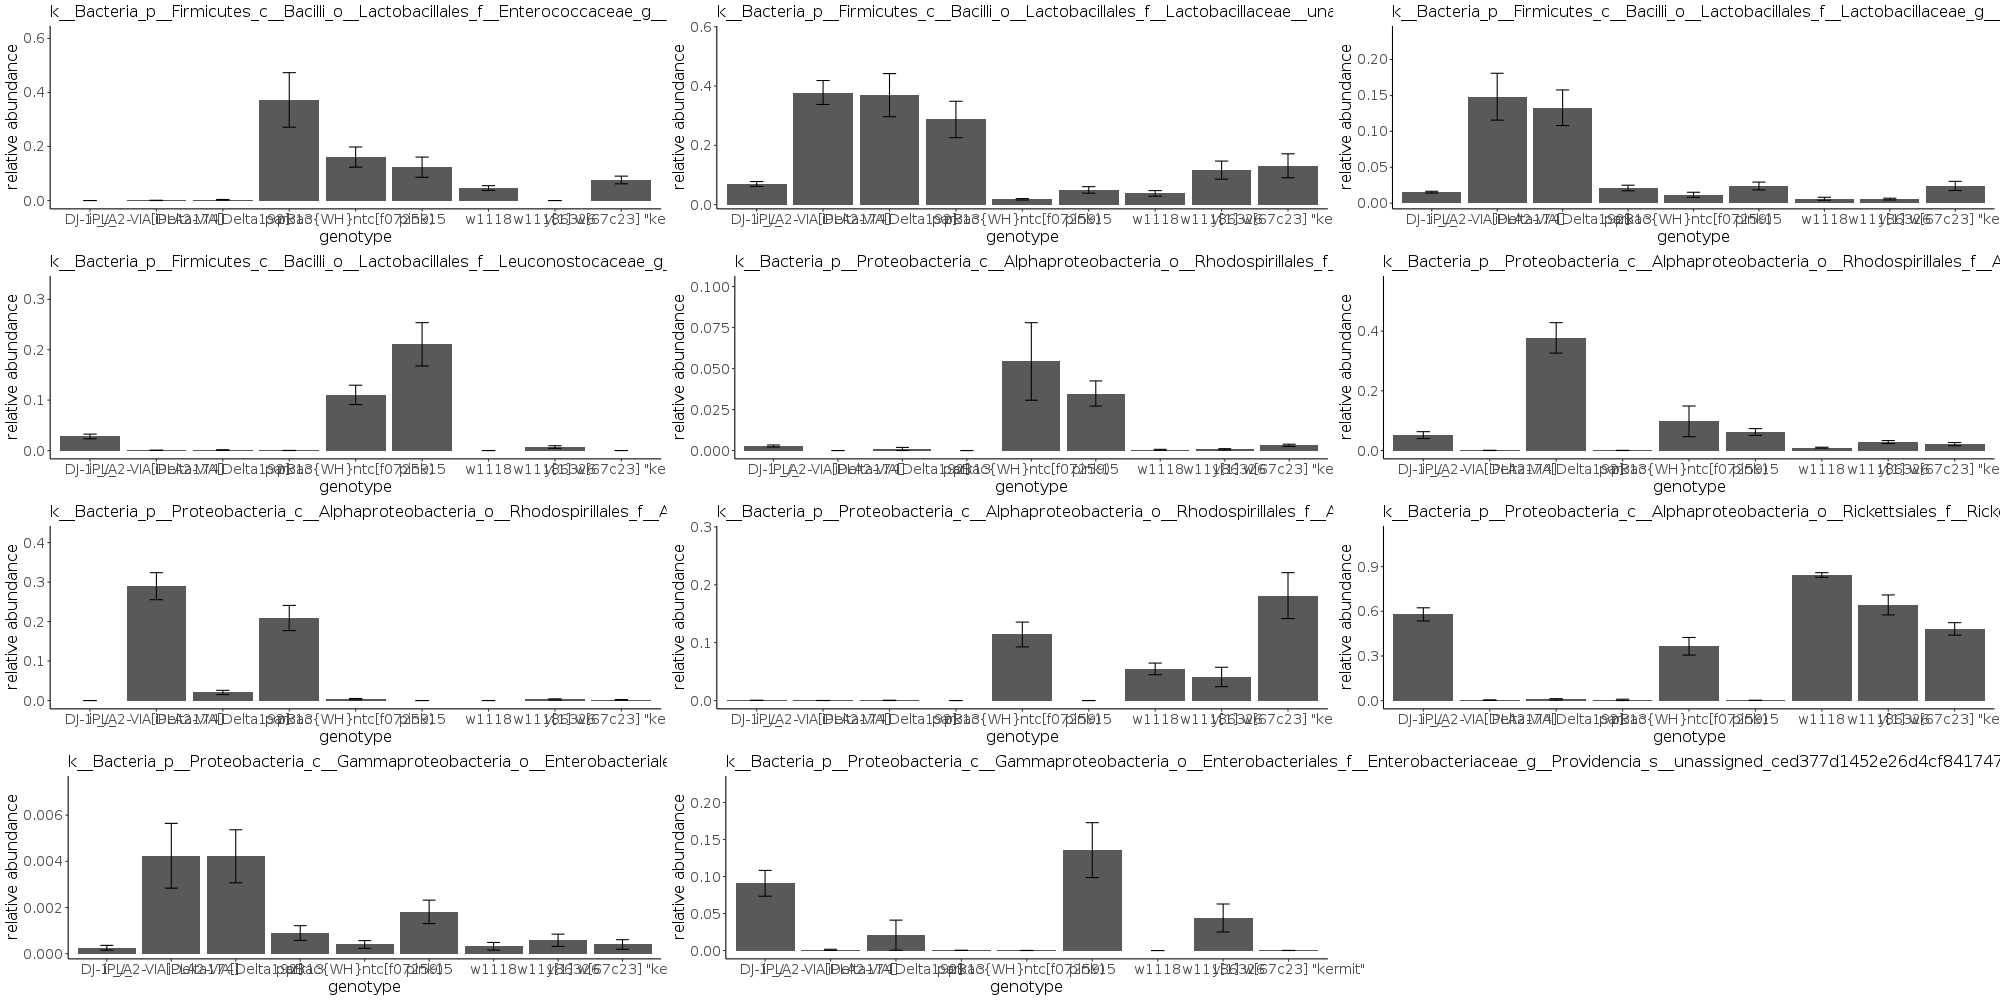

Source data for this figure (header and first rows):
, X.OTU.ID, kingdom, phylum, class, order, family, genus, species, OTU, clustered_taxonomy, get(taxonomic_level), DJ-1 _/_, iPLA2-VIA[Delta174], iPLA2-VIA[Delta192], park13, pBac{WH}ntc[f07259), pink15, w1118, w11186326, y[1] w[67c23] "kermit", DJ-1 _/__sem, iPLA2-VIA[Delta174]_sem, iPLA2-VIA[Delta192]_sem
1, 016ccb36916408f0233910292d89a572, k__Bacteria, p__Proteobacteria, c__Alphaproteobacteria, o__Rickettsiales, f__Rickettsiaceae, g__Wolbachia, s__, 016ccb36916408f0233910292d89a572, k__Bacteria_p__Proteobacteria_c__Alphapr…, 016ccb36916408f0233910292d89a572, 0, 0.0004647, 0.002684, 0.3723, 0.1608, 0.1235, 0.04627, 5.80888759802498e-05, 0.07612, 0, 0.000405, 0.00138
2, b96ea9e9b09900ccecf691bbceea9b83, k__Bacteria, p__Firmicutes, c__Bacilli, o__Lactobacillales, f__Lactobacillaceae, , , b96ea9e9b09900ccecf691bbceea9b83, k__Bacteria_p__Firmicutes_c__Bacilli_o__…, b96ea9e9b09900ccecf691bbceea9b83, 0.06946, 0.378, 0.3691, 0.287, 0.01757, 0.04931, 0.03754, 0.116, 0.1307, 0.008207, 0.04038, 0.07286
3, 2dc1dae7438f41afb789fe8a3a433eac, k__Bacteria, p__Firmicutes, c__Bacilli, o__Lactobacillales, f__Enterococcaceae, g__Enterococcus, , 2dc1dae7438f41afb789fe8a3a433eac, k__Bacteria_p__Firmicutes_c__Bacilli_o__…, 2dc1dae7438f41afb789fe8a3a433eac, 0.01527, 0.1482, 0.1328, 0.02109, 0.01158, 0.02386, 0.006124, 0.005635, 0.02396, 0.001247, 0.03262, 0.02477
4, c35bc9806adc8b858466c744cc35b1e5, k__Bacteria, p__Proteobacteria, c__Alphaproteobacteria, o__Rhodospirillales, f__Acetobacteraceae, g__Acetobacter, s__, c35bc9806adc8b858466c744cc35b1e5, k__Bacteria_p__Proteobacteria_c__Alphapr…, c35bc9806adc8b858466c744cc35b1e5, 0.02792, 0.0004647, 0.0008946, 0.0001917, 0.1105, 0.2109, 0, 0.006913, 0, 0.004682, 0.0002598, 0.0007572
5, 162bdb2c7b5934c8bfddada185f8a786, k__Bacteria, p__Firmicutes, c__Bacilli, o__Lactobacillales, f__Lactobacillaceae, g__Lactobacillus, s__brevis, 162bdb2c7b5934c8bfddada185f8a786, k__Bacteria_p__Firmicutes_c__Bacilli_o__…, 162bdb2c7b5934c8bfddada185f8a786, 0.002748, 0, 0.0009585, 0, 0.05431, 0.03477, 0.000426, 0.0006971, 0.003195, 0.0006177, 0, 0.0009585
6, 7b0f05ead6d2e7c841505a2892f761f7, k__Bacteria, p__Proteobacteria, c__Alphaproteobacteria, o__Rhodospirillales, f__Acetobacteraceae, g__Acetobacter, s__, 7b0f05ead6d2e7c841505a2892f761f7, k__Bacteria_p__Proteobacteria_c__Alphapr…, 7b0f05ead6d2e7c841505a2892f761f7, 0.05163, 0.0005228, 0.3771, 0.0003834, 0.09768, 0.06187, 0.009585, 0.02841, 0.02141, 0.01149, 0.0004116, 0.05109
7, f365eed4b4c884bf45ea125ca3786f2a, k__Bacteria, p__Firmicutes, c__Bacilli, o__Lactobacillales, f__Leuconostocaceae, g__Leuconostoc, s__, f365eed4b4c884bf45ea125ca3786f2a, k__Bacteria_p__Firmicutes_c__Bacilli_o__…, f365eed4b4c884bf45ea125ca3786f2a, 0, 0.2897, 0.02045, 0.2091, 0.003355, 0, 0, 0.00273, 0.001597, 0, 0.03424, 0.005471
8, b47788e49066a3575d492b8ed3edcf37, k__Bacteria, p__Proteobacteria, c__Alphaproteobacteria, o__Rhodospirillales, f__Acetobacteraceae, g__Commensalibacter, s__intestini, b47788e49066a3575d492b8ed3edcf37, k__Bacteria_p__Proteobacteria_c__Alphapr…, b47788e49066a3575d492b8ed3edcf37, 0.0003195, 5.80888759802498e-05, 0.0002556, 0, 0.1141, 0, 0.05469, 0.04072, 0.1814, 0.0001964, 5.80888759802498e-05, 0.0001952
9, ced377d1452e26d4cf841747ff78bf2c, k__Bacteria, p__Proteobacteria, c__Gammaproteobacteria, o__Enterobacteriales, f__Enterobacteriaceae, g__Providencia, s__, ced377d1452e26d4cf841747ff78bf2c, k__Bacteria_p__Proteobacteria_c__Gammapr…, ced377d1452e26d4cf841747ff78bf2c, 0.5796, 0.002963, 0.008051, 0.004728, 0.365, 0.001278, 0.8443, 0.6429, 0.4819, 0.04399, 0.002027, 0.004926
10, 2e37976982e02ccdefca3fd618c3212d, k__Bacteria, p__Proteobacteria, c__Alphaproteobacteria, o__Rhodospirillales, f__Acetobacteraceae, g__Acetobacter, s__, 2e37976982e02ccdefca3fd618c3212d, k__Bacteria_p__Proteobacteria_c__Alphapr…, 2e37976982e02ccdefca3fd618c3212d, 0.0002556, 0.00424, 0.004217, 0.0008946, 0.0003994, 0.00181, 0.0003195, 0.0005809, 0.0003994, 0.0001043, 0.001403, 0.001148
11, 2381ea10d7e07f0c342a68a1eb070c8b, k__Bacteria, p__Proteobacteria, c__Gammaproteobacteria, o__Enterobacteriales, f__Enterobacteriaceae, , , 2381ea10d7e07f0c342a68a1eb070c8b, k__Bacteria_p__Proteobacteria_c__Gammapr…, 2381ea10d7e07f0c342a68a1eb070c8b, 0.09086, 0.0008713, 0.02077, 0.0001917, 7.98722044728435e-05, 0.1357, 0, 0.04397, 7.98722044728435e-05, 0.01743, 0.0008095, 0.02034
